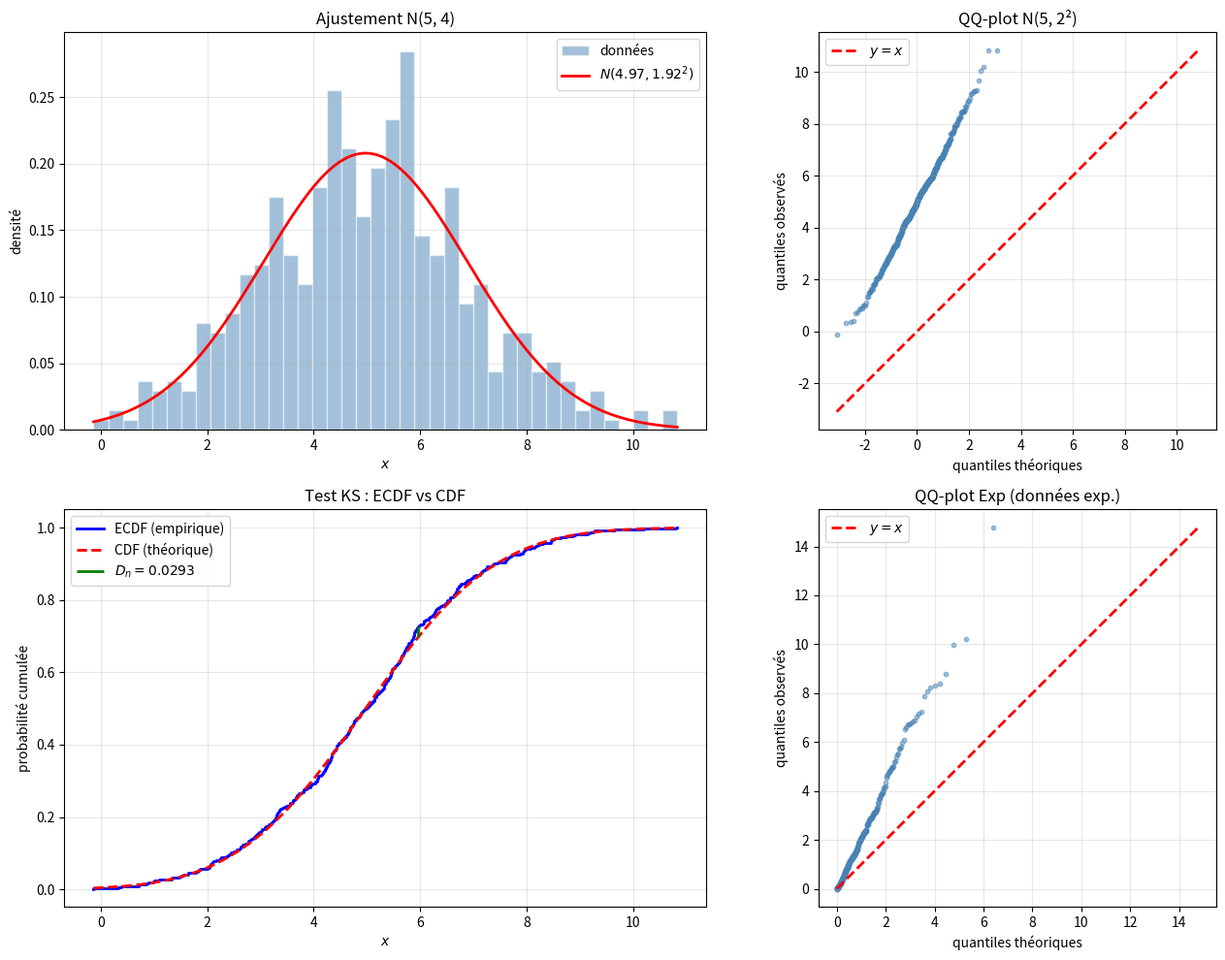

Here is the Python script that generated this plot:
"""
distribution_fitting.py
=======================

Ajustement de distributions et tests d'adéquation.

Couvre :
    - QQ-plot : comparaison graphique avec une loi théorique
    - Test de Kolmogorov-Smirnov (KS)
    - Test du χ² d'adéquation (Pearson)
    - Maximum de vraisemblance (MLE) pour la normale
    - Comparaison de plusieurs ajustements

Auteur : Emmanuel Nanan — TH Nürnberg, AMP
"""

from __future__ import annotations

import numpy as np
from scipy import stats
import matplotlib.pyplot as plt


# ======================================================================
#  1. QQ-Plot
# ======================================================================

def qq_data(data: np.ndarray, distribution: str = "norm", **params) -> tuple[np.ndarray, np.ndarray]:
    """
    Calcule les quantiles théoriques vs empiriques pour un QQ-plot.
    """
    n = len(data)
    data_sorted = np.sort(data)
    # Quantiles théoriques
    p = (np.arange(1, n+1) - 0.5) / n
    dist = getattr(stats, distribution)
    theo = dist.ppf(p, **params)
    return theo, data_sorted


def tracer_qq(data: np.ndarray, distribution: str = "norm",
               nom: str = "", ax: plt.Axes | None = None, **params) -> plt.Axes:
    if ax is None:
        _, ax = plt.subplots(figsize=(6, 6))
    theo, emp = qq_data(data, distribution, **params)
    ax.scatter(theo, emp, s=10, alpha=0.5, color="steelblue")
    lims = [min(theo.min(), emp.min()), max(theo.max(), emp.max())]
    ax.plot(lims, lims, "r--", linewidth=2, label="$y = x$")
    ax.set_xlabel("quantiles théoriques"); ax.set_ylabel("quantiles observés")
    ax.set_title(f"QQ-plot {nom}")
    ax.legend(); ax.set_aspect("equal"); ax.grid(True, alpha=0.3)
    return ax


# ======================================================================
#  2. Test de Kolmogorov-Smirnov
# ======================================================================

def test_ks(data: np.ndarray, distribution: str = "norm", **params) -> dict:
    """
    H₀ : les données suivent la distribution spécifiée.
    Rejeter si p < α (typiquement 0.05).
    """
    stat, p = stats.kstest(data, distribution, args=tuple(params.values()))
    return {"statistic": stat, "p_value": p, "rejet_5%": p < 0.05}


# ======================================================================
#  3. Test du χ²
# ======================================================================

def test_chi2(data: np.ndarray, n_bins: int = 10,
               distribution: str = "norm", **params) -> dict:
    """
    Test du χ² d'adéquation (Pearson).
    Compare les fréquences observées aux fréquences attendues.
    """
    dist = getattr(stats, distribution)

    # Bins par quantiles pour des effectifs attendus égaux
    edges = dist.ppf(np.linspace(0, 1, n_bins + 1), **params)
    edges[0] = -np.inf
    edges[-1] = np.inf

    observed, _ = np.histogram(data, bins=edges)
    expected = np.full(n_bins, len(data) / n_bins)

    chi2_stat = np.sum((observed - expected)**2 / expected)
    df = n_bins - 1  # degrés de liberté
    p_value = 1 - stats.chi2.cdf(chi2_stat, df)

    return {"chi2": chi2_stat, "df": df, "p_value": p_value, "rejet_5%": p_value < 0.05}


# ======================================================================
#  4. Maximum de vraisemblance (MLE)
# ======================================================================

def mle_normale(data: np.ndarray) -> dict:
    """
    MLE pour N(μ, σ²) :
        μ̂ = x̄, σ̂² = (1/n) Σ(xᵢ - x̄)² (biaisé).
    """
    mu_hat = np.mean(data)
    sigma2_hat = np.mean((data - mu_hat)**2)
    sigma2_unbiased = np.var(data, ddof=1)
    return {
        "mu_hat": mu_hat,
        "sigma2_hat_mle": sigma2_hat,
        "sigma2_hat_unbiased": sigma2_unbiased,
        "sigma_hat": np.sqrt(sigma2_hat),
    }


def mle_exponentielle(data: np.ndarray) -> dict:
    """MLE pour Exp(λ) : λ̂ = 1/x̄."""
    lam_hat = 1 / np.mean(data)
    return {"lambda_hat": lam_hat, "mean": np.mean(data)}


# ======================================================================
#  5. Comparaison de distributions
# ======================================================================

def comparer_ajustements(data: np.ndarray) -> list[dict]:
    """Teste plusieurs distributions et renvoie les résultats triés par p-value."""
    results = []
    for nom, dist_name in [("Normale", "norm"), ("Exponentielle", "expon"),
                             ("Log-normale", "lognorm"), ("Uniforme", "uniform")]:
        try:
            params = getattr(stats, dist_name).fit(data)
            ks = stats.kstest(data, dist_name, args=params)
            results.append({"nom": nom, "params": params, "KS": ks.statistic, "p": ks.pvalue})
        except Exception:
            pass
    return sorted(results, key=lambda r: -r["p"])


# ======================================================================
#  6. Tracés
# ======================================================================

def tracer_ajustement(data: np.ndarray, nom: str = "",
                       ax: plt.Axes | None = None) -> plt.Axes:
    if ax is None:
        _, ax = plt.subplots(figsize=(8, 5))

    ax.hist(data, bins=40, density=True, alpha=0.5, color="steelblue",
            edgecolor="white", label="données")

    x = np.linspace(data.min(), data.max(), 300)

    # Ajustement normal
    mu, sigma = np.mean(data), np.std(data)
    ax.plot(x, stats.norm.pdf(x, mu, sigma), "r-", linewidth=2,
            label=f"$N({mu:.2f}, {sigma:.2f}^2)$")

    ax.set_xlabel("$x$"); ax.set_ylabel("densité")
    ax.set_title(f"Ajustement {nom}")
    ax.legend(); ax.grid(True, alpha=0.3)
    return ax


def tracer_ecdf_vs_cdf(data: np.ndarray, distribution: str = "norm",
                         ax: plt.Axes | None = None, **params) -> plt.Axes:
    """ECDF empirique vs CDF théorique (pour visualiser le test KS)."""
    if ax is None:
        _, ax = plt.subplots(figsize=(8, 5))

    data_sorted = np.sort(data)
    ecdf = np.arange(1, len(data)+1) / len(data)
    dist = getattr(stats, distribution)
    cdf_theo = dist.cdf(data_sorted, **params)

    ax.step(data_sorted, ecdf, "b-", linewidth=2, label="ECDF (empirique)")
    ax.plot(data_sorted, cdf_theo, "r--", linewidth=2, label="CDF (théorique)")

    # Distance KS
    D = np.max(np.abs(ecdf - cdf_theo))
    idx = np.argmax(np.abs(ecdf - cdf_theo))
    ax.vlines(data_sorted[idx], cdf_theo[idx], ecdf[idx], colors="green",
              linewidth=2, label=f"$D_n = {D:.4f}$")

    ax.set_xlabel("$x$"); ax.set_ylabel("probabilité cumulée")
    ax.set_title("Test KS : ECDF vs CDF")
    ax.legend(); ax.grid(True, alpha=0.3)
    return ax


if __name__ == "__main__":
    rng = np.random.default_rng(42)

    print("=== MLE pour la normale ===\n")
    data = rng.normal(5, 2, 500)
    mle = mle_normale(data)
    print(f"  Vrais paramètres : μ = 5, σ = 2")
    print(f"  μ̂ = {mle['mu_hat']:.4f}")
    print(f"  σ̂ (MLE) = {mle['sigma_hat']:.4f}")
    print(f"  σ̂² (non biaisé) = {mle['sigma2_hat_unbiased']:.4f}")

    print(f"\n=== Test KS ===\n")
    ks = test_ks(data, "norm", loc=mle["mu_hat"], scale=mle["sigma_hat"])
    print(f"  H₀ : données ~ N({mle['mu_hat']:.2f}, {mle['sigma_hat']:.2f}²)")
    print(f"  KS stat = {ks['statistic']:.4f}, p = {ks['p_value']:.4f}")
    print(f"  Rejet à 5% ? {ks['rejet_5%']}")

    print(f"\n=== Test χ² ===\n")
    chi2 = test_chi2(data, 10, "norm", loc=mle["mu_hat"], scale=mle["sigma_hat"])
    print(f"  χ² = {chi2['chi2']:.2f}, df = {chi2['df']}, p = {chi2['p_value']:.4f}")

    print(f"\n=== Comparaison des ajustements ===\n")
    data_exp = rng.exponential(2, 300)
    results = comparer_ajustements(data_exp)
    print(f"  Données : Exp(0.5) (vrai)")
    for r in results:
        print(f"  {r['nom']:>15} : KS = {r['KS']:.4f}, p = {r['p']:.4f}")

    fig, axes = plt.subplots(2, 2, figsize=(14, 10))
    tracer_ajustement(data, "N(5, 4)", ax=axes[0, 0])
    tracer_qq(data, nom="N(5, 2²)", ax=axes[0, 1])
    tracer_ecdf_vs_cdf(data, "norm", ax=axes[1, 0],
                        loc=mle["mu_hat"], scale=mle["sigma_hat"])
    tracer_qq(data_exp, "expon", nom="Exp (données exp.)", ax=axes[1, 1])
    plt.tight_layout()
    plt.savefig("distribution_fitting_demo.png", dpi=120)
    print("\nFigure sauvegardée.")
